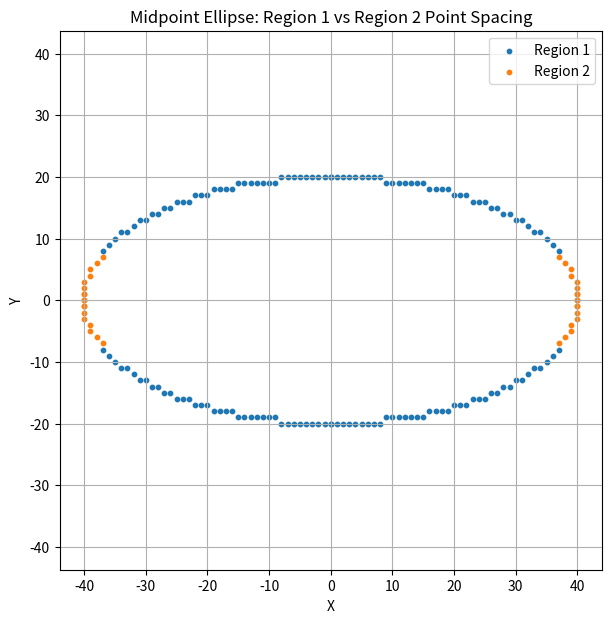

Reproduce this figure in Python.
# Task 3: Compare point spacing in Region 1 vs Region 2

import matplotlib.pyplot as plt

def plot_ellipse_points(xc, yc, x, y, xs, ys):
    points = [
        ( x + xc,  y + yc),
        (-x + xc,  y + yc),
        ( x + xc, -y + yc),
        (-x + xc, -y + yc),
    ]
    for px, py in points:
        xs.append(px)
        ys.append(py)

def midpoint_ellipse_regions(rx, ry, xc=0, yc=0):
    rx2 = rx * rx
    ry2 = ry * ry

    x = 0
    y = ry

    xs1, ys1 = [], []  # Region 1 points
    xs2, ys2 = [], []  # Region 2 points

    # Region 1
    p1 = ry2 - (rx2 * ry) + 0.25 * rx2
    plot_ellipse_points(xc, yc, x, y, xs1, ys1)

    while 2 * ry2 * x <= 2 * rx2 * y:
        x += 1
        if p1 < 0:
            p1 += 2 * ry2 * x + ry2
        else:
            y -= 1
            p1 += 2 * ry2 * x - 2 * rx2 * y + ry2
        plot_ellipse_points(xc, yc, x, y, xs1, ys1)

    # Region 2
    p2 = (ry2 * (x + 0.5) ** 2) + (rx2 * (y - 1) ** 2) - (rx2 * ry2)

    while y >= 0:
        if p2 > 0:
            y -= 1
            p2 -= 2 * rx2 * y + rx2
        else:
            x += 1
            y -= 1
            p2 += 2 * ry2 * x - 2 * rx2 * y + rx2
        plot_ellipse_points(xc, yc, x, y, xs2, ys2)

    return xs1, ys1, xs2, ys2

xs1, ys1, xs2, ys2 = midpoint_ellipse_regions(40, 20)

plt.figure(figsize=(7,7))
plt.scatter(xs1, ys1, s=10, label="Region 1")
plt.scatter(xs2, ys2, s=10, label="Region 2")
plt.title("Midpoint Ellipse: Region 1 vs Region 2 Point Spacing")
plt.xlabel("X")
plt.ylabel("Y")
plt.grid(True)
plt.axis("equal")
plt.legend()
plt.show()